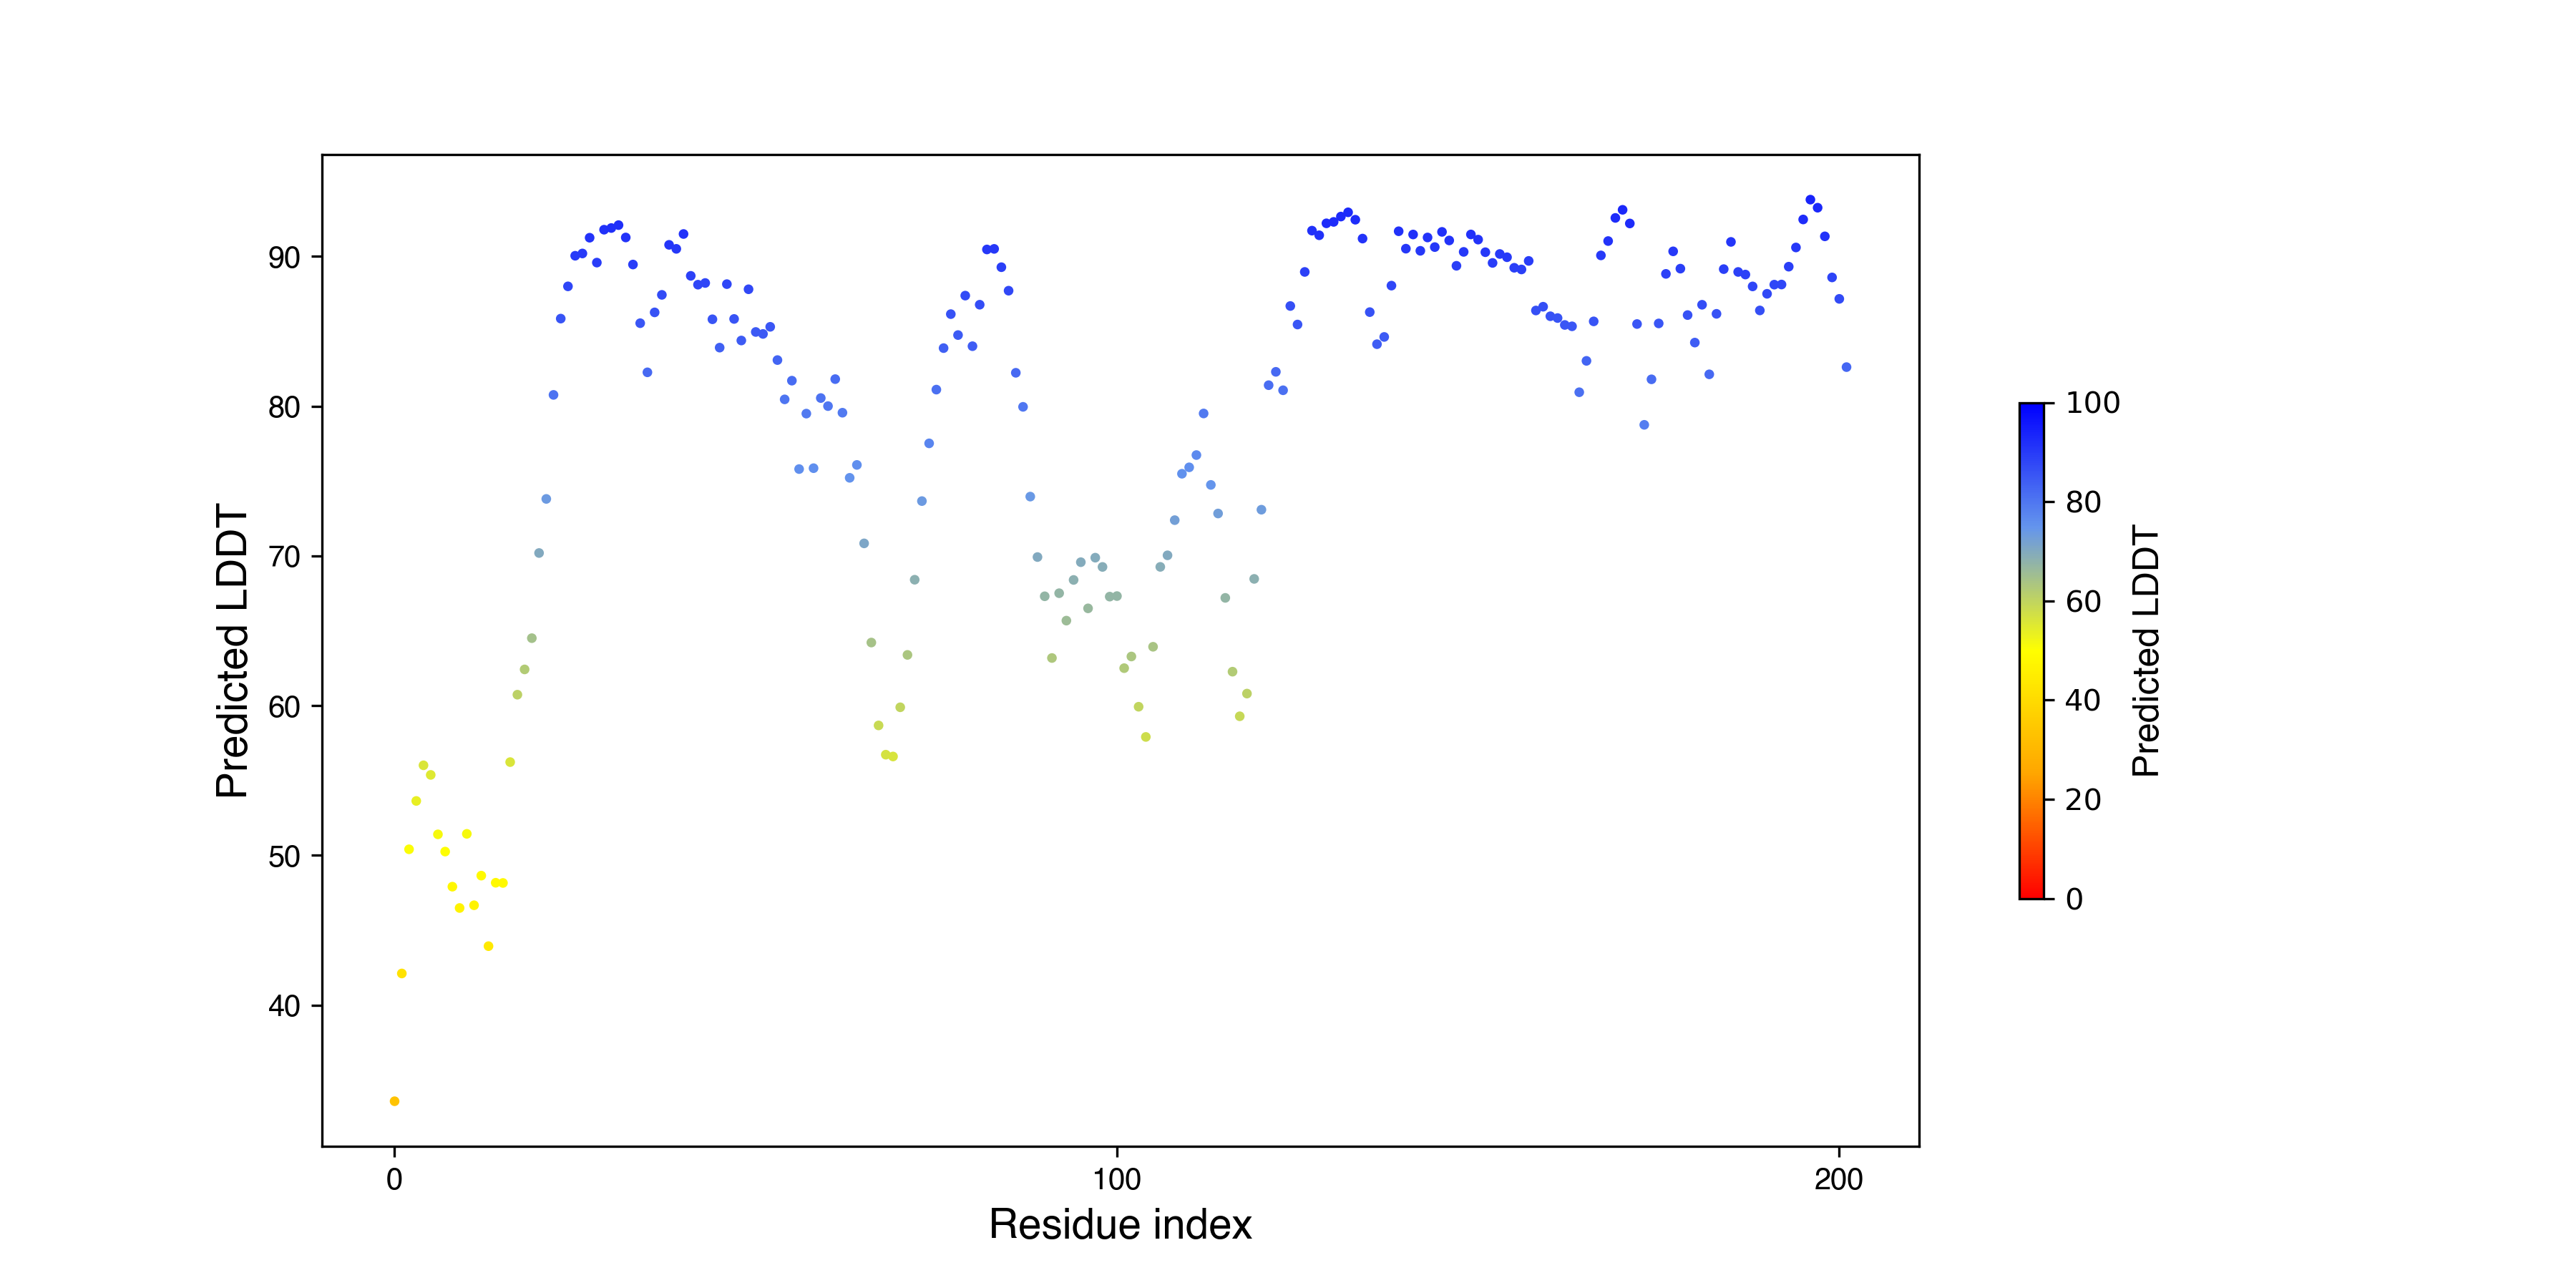

The table this chart was drawn from, first rows:
, pLDDT
0, 33.58
1, 42.11
2, 50.41
3, 53.64
4, 56.02
5, 55.37
6, 51.41
7, 50.25
8, 47.91
9, 46.49
10, 51.44
11, 46.67
12, 48.65
13, 43.94
14, 48.17
15, 48.16
16, 56.23
17, 60.73
18, 62.42
19, 64.51
20, 70.19
21, 73.8
22, 80.75
23, 85.85
24, 88
25, 90.04
26, 90.19
27, 91.25
28, 89.59
29, 91.78
30, 91.9
31, 92.09
32, 91.26
33, 89.46
34, 85.54
35, 82.26
36, 86.26
37, 87.43
38, 90.77
39, 90.5
40, 91.5
41, 88.7
42, 88.11
43, 88.22
44, 85.8
45, 83.91
46, 88.15
47, 85.82
48, 84.38
49, 87.8
50, 84.95
51, 84.82
52, 85.3
53, 83.08
54, 80.45
55, 81.7
56, 75.8
57, 79.5
58, 75.86
59, 80.54
... 142 more rows
